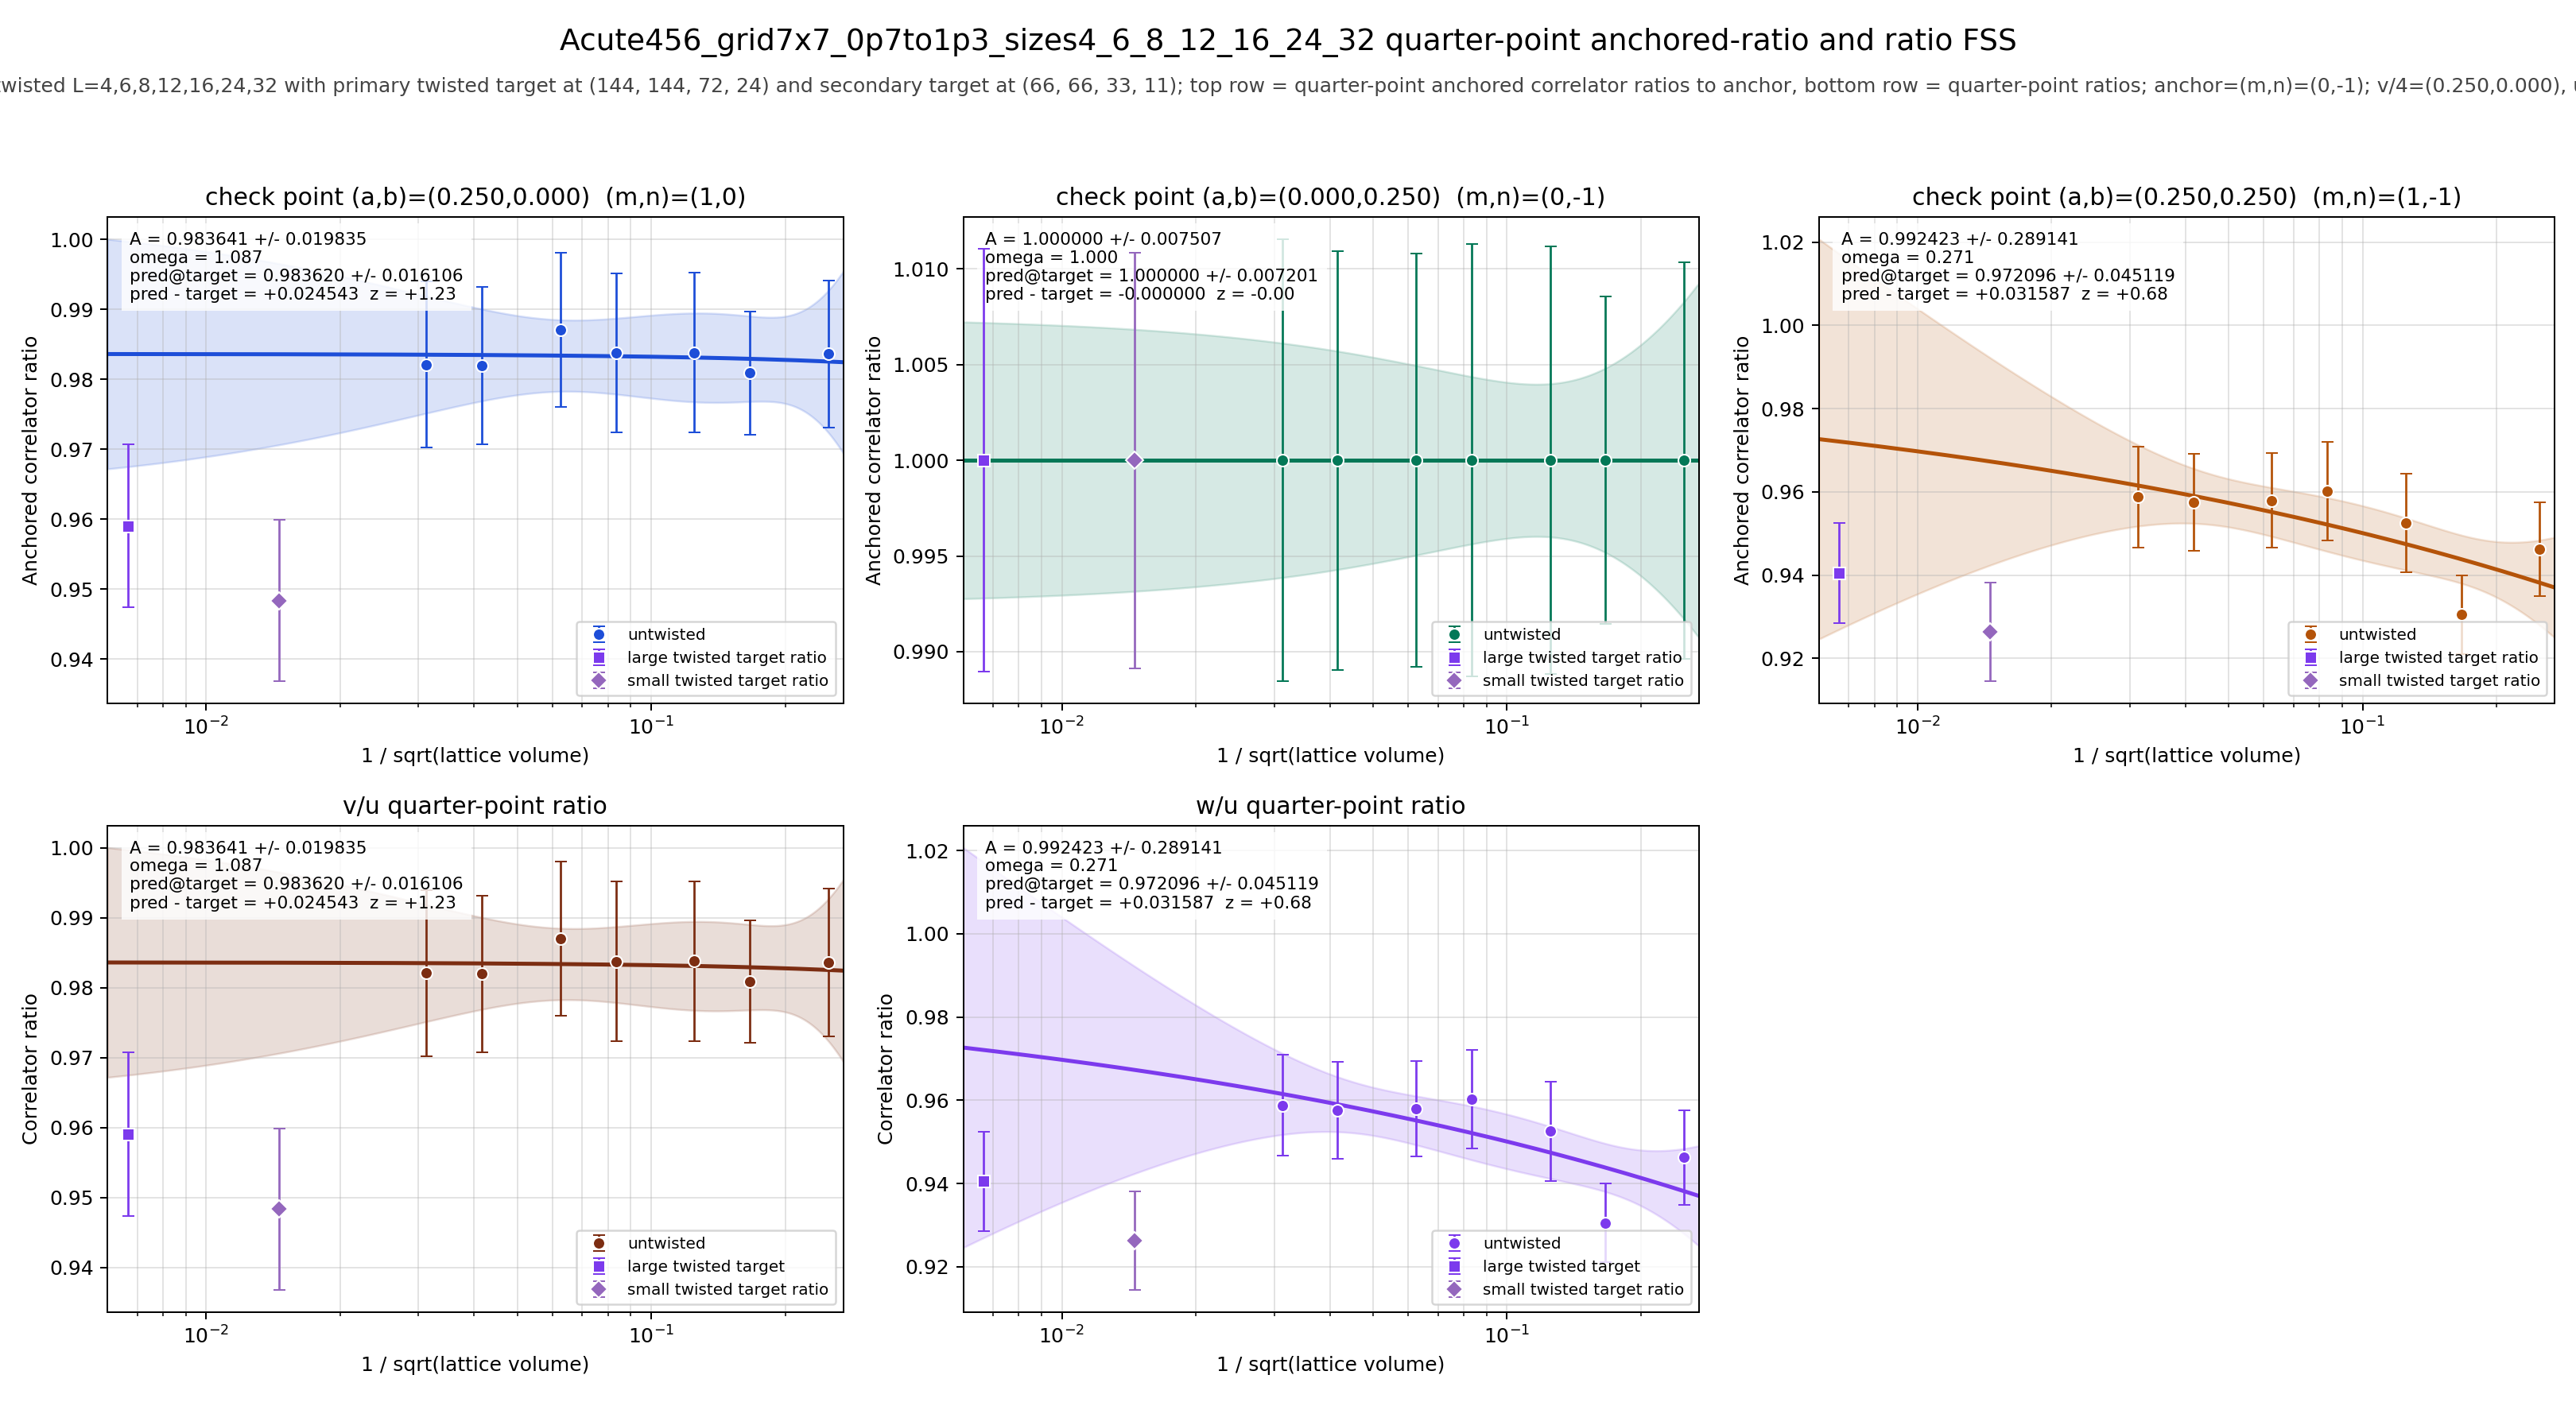

Source data for this figure (header and first rows):
panel	series	x	y	sigma	fit_A	fit_sigma_A	fit_omega	pred_target	pred_target_sigma	delta_target	z_target	twisted_x	twisted_y	twisted_sigma
v/4	untwisted	0.25	0.9836	0.01056	0.9836	0.01984	1.087	0.9836	0.01611	0.02454	1.234	0.006672	0.9591	0.01167
v/4	untwisted	0.1667	0.9809	0.008784	0.9836	0.01984	1.087	0.9836	0.01611	0.02454	1.234	0.006672	0.9591	0.01167
v/4	untwisted	0.125	0.9838	0.01142	0.9836	0.01984	1.087	0.9836	0.01611	0.02454	1.234	0.006672	0.9591	0.01167
v/4	untwisted	0.08333	0.9838	0.0114	0.9836	0.01984	1.087	0.9836	0.01611	0.02454	1.234	0.006672	0.9591	0.01167
v/4	untwisted	0.0625	0.9871	0.01101	0.9836	0.01984	1.087	0.9836	0.01611	0.02454	1.234	0.006672	0.9591	0.01167
v/4	untwisted	0.04167	0.982	0.01121	0.9836	0.01984	1.087	0.9836	0.01611	0.02454	1.234	0.006672	0.9591	0.01167
v/4	untwisted	0.03125	0.9821	0.01189	0.9836	0.01984	1.087	0.9836	0.01611	0.02454	1.234	0.006672	0.9591	0.01167
v/4	twisted	0.006672	0.9591	0.01167	0.9836	0.01984	1.087	0.9836	0.01611	0.02454	1.234	0.006672	0.9591	0.01167
u/4	untwisted	0.25	1	0.01036	1	0.007507	1	1	0.007201	-0.0000000000	-0.0000000000	0.006672	1	0.01104
u/4	untwisted	0.1667	1	0.008562	1	0.007507	1	1	0.007201	-0.0000000000	-0.0000000000	0.006672	1	0.01104
u/4	untwisted	0.125	1	0.01117	1	0.007507	1	1	0.007201	-0.0000000000	-0.0000000000	0.006672	1	0.01104
u/4	untwisted	0.08333	1	0.01129	1	0.007507	1	1	0.007201	-0.0000000000	-0.0000000000	0.006672	1	0.01104
u/4	untwisted	0.0625	1	0.01081	1	0.007507	1	1	0.007201	-0.0000000000	-0.0000000000	0.006672	1	0.01104
u/4	untwisted	0.04167	1	0.01094	1	0.007507	1	1	0.007201	-0.0000000000	-0.0000000000	0.006672	1	0.01104
u/4	untwisted	0.03125	1	0.01156	1	0.007507	1	1	0.007201	-0.0000000000	-0.0000000000	0.006672	1	0.01104
u/4	twisted	0.006672	1	0.01104	1	0.007507	1	1	0.007201	-0.0000000000	-0.0000000000	0.006672	1	0.01104
w/4	untwisted	0.25	0.9462	0.01134	0.9924	0.2891	0.2709	0.9721	0.04512	0.03159	0.6767	0.006672	0.9405	0.01196
w/4	untwisted	0.1667	0.9306	0.009458	0.9924	0.2891	0.2709	0.9721	0.04512	0.03159	0.6767	0.006672	0.9405	0.01196
w/4	untwisted	0.125	0.9526	0.01189	0.9924	0.2891	0.2709	0.9721	0.04512	0.03159	0.6767	0.006672	0.9405	0.01196
w/4	untwisted	0.08333	0.9602	0.01182	0.9924	0.2891	0.2709	0.9721	0.04512	0.03159	0.6767	0.006672	0.9405	0.01196
w/4	untwisted	0.0625	0.9579	0.01143	0.9924	0.2891	0.2709	0.9721	0.04512	0.03159	0.6767	0.006672	0.9405	0.01196
w/4	untwisted	0.04167	0.9575	0.01164	0.9924	0.2891	0.2709	0.9721	0.04512	0.03159	0.6767	0.006672	0.9405	0.01196
w/4	untwisted	0.03125	0.9588	0.01214	0.9924	0.2891	0.2709	0.9721	0.04512	0.03159	0.6767	0.006672	0.9405	0.01196
w/4	twisted	0.006672	0.9405	0.01196	0.9924	0.2891	0.2709	0.9721	0.04512	0.03159	0.6767	0.006672	0.9405	0.01196
(v/4)/(u/4)	untwisted	0.25	0.9836	0.01056	0.9836	0.01984	1.087	0.9836	0.01611	0.02454	1.234	0.006672	0.9591	0.01167
(v/4)/(u/4)	untwisted	0.1667	0.9809	0.008784	0.9836	0.01984	1.087	0.9836	0.01611	0.02454	1.234	0.006672	0.9591	0.01167
(v/4)/(u/4)	untwisted	0.125	0.9838	0.01142	0.9836	0.01984	1.087	0.9836	0.01611	0.02454	1.234	0.006672	0.9591	0.01167
(v/4)/(u/4)	untwisted	0.08333	0.9838	0.0114	0.9836	0.01984	1.087	0.9836	0.01611	0.02454	1.234	0.006672	0.9591	0.01167
(v/4)/(u/4)	untwisted	0.0625	0.9871	0.01101	0.9836	0.01984	1.087	0.9836	0.01611	0.02454	1.234	0.006672	0.9591	0.01167
(v/4)/(u/4)	untwisted	0.04167	0.982	0.01121	0.9836	0.01984	1.087	0.9836	0.01611	0.02454	1.234	0.006672	0.9591	0.01167
(v/4)/(u/4)	untwisted	0.03125	0.9821	0.01189	0.9836	0.01984	1.087	0.9836	0.01611	0.02454	1.234	0.006672	0.9591	0.01167
(v/4)/(u/4)	twisted	0.006672	0.9591	0.01167	0.9836	0.01984	1.087	0.9836	0.01611	0.02454	1.234	0.006672	0.9591	0.01167
(w/4)/(u/4)	untwisted	0.25	0.9462	0.01134	0.9924	0.2891	0.2709	0.9721	0.04512	0.03159	0.6767	0.006672	0.9405	0.01196
(w/4)/(u/4)	untwisted	0.1667	0.9306	0.009458	0.9924	0.2891	0.2709	0.9721	0.04512	0.03159	0.6767	0.006672	0.9405	0.01196
(w/4)/(u/4)	untwisted	0.125	0.9526	0.01189	0.9924	0.2891	0.2709	0.9721	0.04512	0.03159	0.6767	0.006672	0.9405	0.01196
(w/4)/(u/4)	untwisted	0.08333	0.9602	0.01182	0.9924	0.2891	0.2709	0.9721	0.04512	0.03159	0.6767	0.006672	0.9405	0.01196
(w/4)/(u/4)	untwisted	0.0625	0.9579	0.01143	0.9924	0.2891	0.2709	0.9721	0.04512	0.03159	0.6767	0.006672	0.9405	0.01196
(w/4)/(u/4)	untwisted	0.04167	0.9575	0.01164	0.9924	0.2891	0.2709	0.9721	0.04512	0.03159	0.6767	0.006672	0.9405	0.01196
(w/4)/(u/4)	untwisted	0.03125	0.9588	0.01214	0.9924	0.2891	0.2709	0.9721	0.04512	0.03159	0.6767	0.006672	0.9405	0.01196
(w/4)/(u/4)	twisted	0.006672	0.9405	0.01196	0.9924	0.2891	0.2709	0.9721	0.04512	0.03159	0.6767	0.006672	0.9405	0.01196
